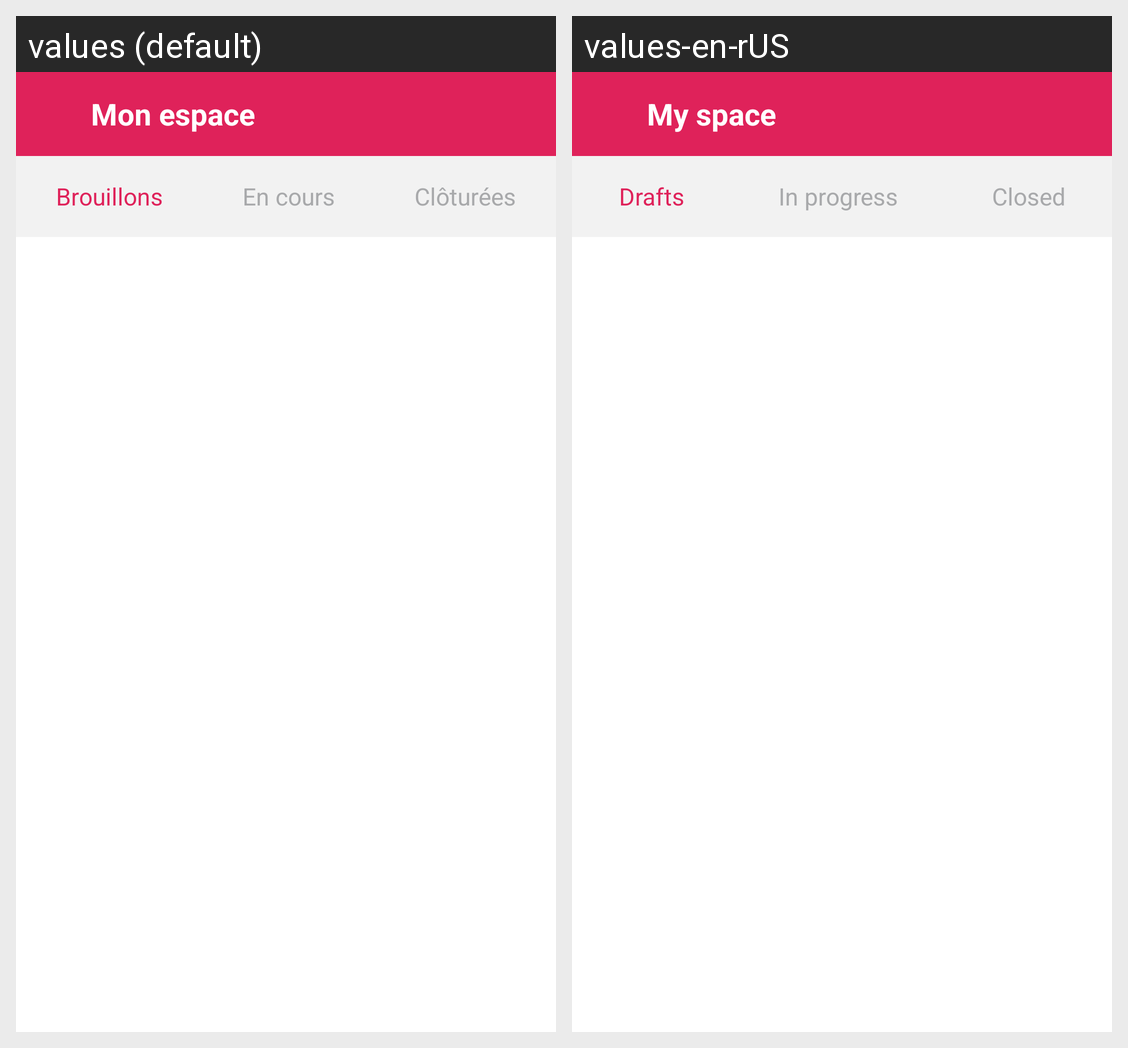

Here is an Android app screen in its default locale and in the app's own translations. Write out the translated-string differences for the strings that appear on this screen.
Android screen res/layout/fragment_profile.xml rendered under 2 locales, left to right: values (default), values-en-rUS. Device: Nexus 5 (rendered at 1080×1920; each locale shown at half size, 540×960, under a caption strip naming it); theme AppTheme.
Strings drawn on this screen, with the default value and each locale's value (text and hints the layout hard-codes, and strings that could not be matched under every locale, appear in the picture but are not listed):

title_mon_espace
  values: Mon espace
  values-en-rUS: My space

anomaly_draft
  values: Brouillons
  values-en-rUS: Drafts

anomaly_wip
  values: En cours
  values-en-rUS: In progress

anomaly_ok
  values: Clôturées
  values-en-rUS: Closed
